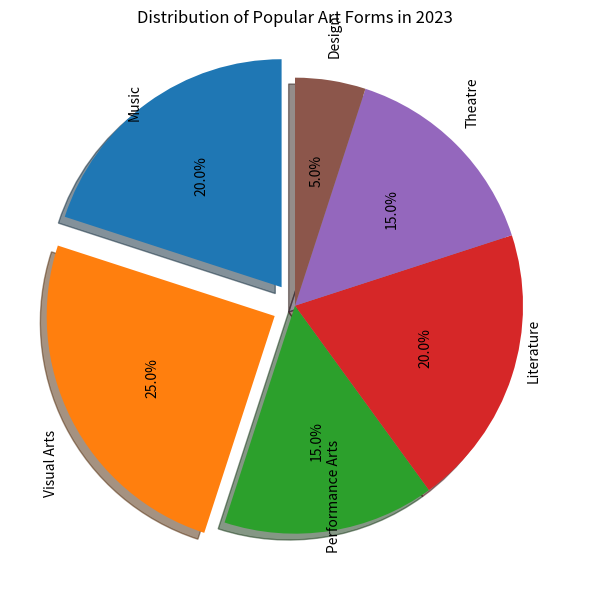

Recreate this plot in Python. (Note: this script raises an exception after producing the figure.)


import matplotlib.pyplot as plt
import pandas as pd

data = {'Art Forms':['Music','Visual Arts','Performance Arts','Literature','Theatre','Design'],
        'Percentage':[20,25,15,20,15,5]}

df = pd.DataFrame(data)

plt.figure(figsize=(6,6))
ax = plt.subplot()
ax.axis('equal') 

labels = df['Art Forms']
sizes = df['Percentage']
explode=(0.1,0.1,0,0,0,0)

ax.pie(sizes, explode=explode, labels=labels, autopct='%1.1f%%',
        shadow=True, startangle=90, textprops={'wrap':True, 'rotation':90})

ax.set_title('Distribution of Popular Art Forms in 2023')

plt.tight_layout()
plt.savefig('pie chart/png/298.png')
plt.clf()